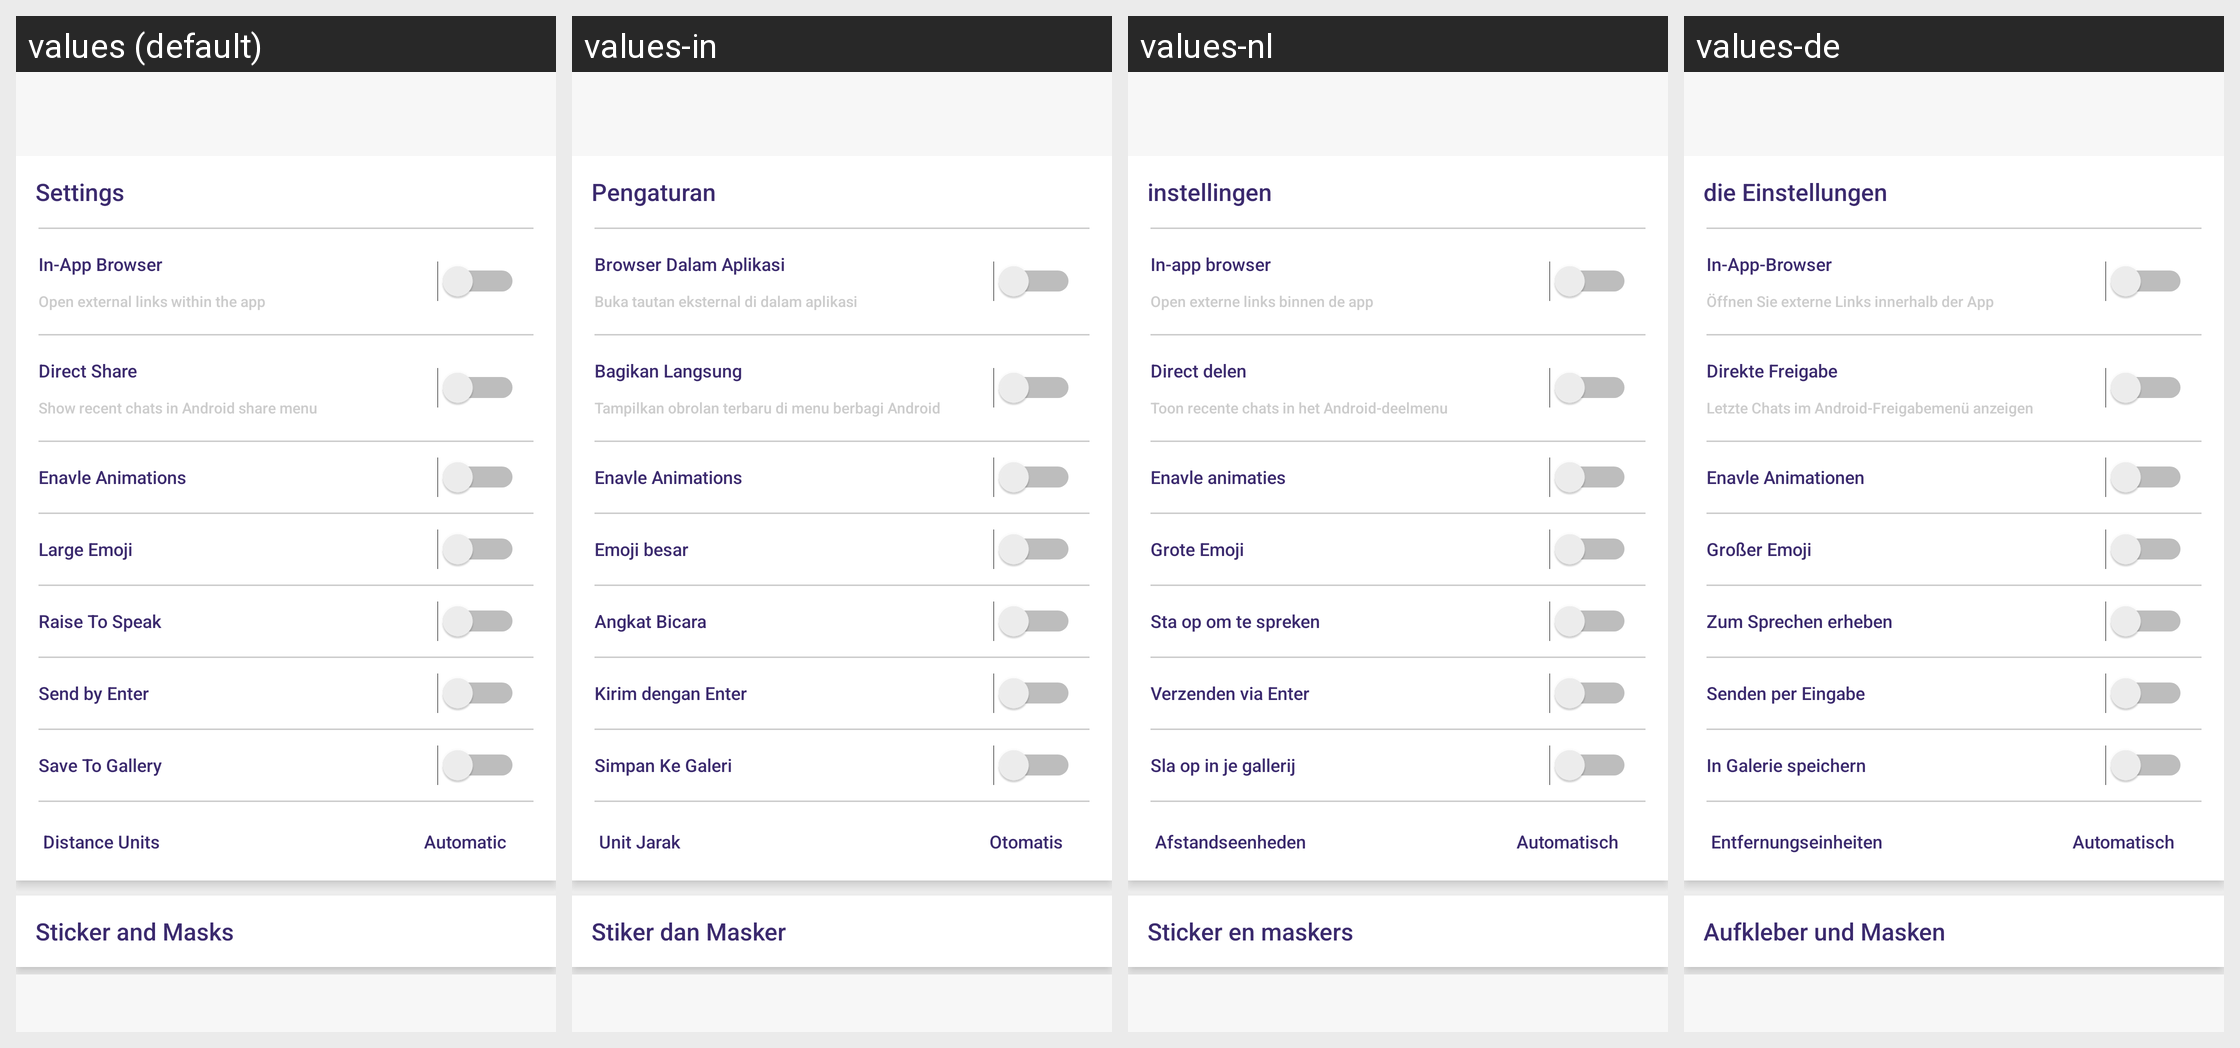

The same Android screen rendered under several of its app's locales, left to right. List the strings drawn on it with the default value and each locale's translation.
Android screen res/layout/activity_chat_settings.xml rendered under 4 locales, left to right: values (default), values-in, values-nl, values-de. Device: Nexus 5 (rendered at 1080×1920; each locale shown at half size, 540×960, under a caption strip naming it); theme AppTheme.
Other locales in the repository, not shown: values-ca, values-es, values-fr, values-it, values-ru, values-uk.
Strings drawn on this screen, with the default value and each locale's value (text and hints the layout hard-codes, and strings that could not be matched under every locale, appear in the picture but are not listed):

setting
  values: Settings
  values-in: Pengaturan
  values-nl: instellingen
  values-de: die Einstellungen

in_App_Browser
  values: In-App Browser
  values-in: Browser Dalam Aplikasi
  values-nl: In-app browser
  values-de: In-App-Browser

open_external_link_within_app
  values: Open external links within the app
  values-in: Buka tautan eksternal di dalam aplikasi
  values-nl: Open externe links binnen de app
  values-de: Öffnen Sie externe Links innerhalb der App

direct_share
  values: Direct Share
  values-in: Bagikan Langsung
  values-nl: Direct delen
  values-de: Direkte Freigabe

show_recent_chats_in_menu
  values: Show recent chats in Android share menu
  values-in: Tampilkan obrolan terbaru di menu berbagi Android
  values-nl: Toon recente chats in het Android-deelmenu
  values-de: Letzte Chats im Android-Freigabemenü anzeigen

enavle_Animations
  values: Enavle Animations
  values-in: Enavle Animations
  values-nl: Enavle animaties
  values-de: Enavle Animationen

Large_Emoji
  values: Large Emoji
  values-in: Emoji besar
  values-nl: Grote Emoji
  values-de: Großer Emoji

Raise_To_Speak
  values: Raise To Speak
  values-in: Angkat Bicara
  values-nl: Sta op om te spreken
  values-de: Zum Sprechen erheben

Send_by_Enter
  values: Send by Enter
  values-in: Kirim dengan Enter
  values-nl: Verzenden via Enter
  values-de: Senden per Eingabe

Save_To_Gallery
  values: Save To Gallery
  values-in: Simpan Ke Galeri
  values-nl: Sla op in je gallerij
  values-de: In Galerie speichern

Distance_Units
  values: Distance Units
  values-in: Unit Jarak
  values-nl: Afstandseenheden
  values-de: Entfernungseinheiten

Automatic
  values: Automatic
  values-in: Otomatis
  values-nl: Automatisch
  values-de: Automatisch

Sticker_and_Masks
  values: Sticker and Masks
  values-in: Stiker dan Masker
  values-nl: Sticker en maskers
  values-de: Aufkleber und Masken
